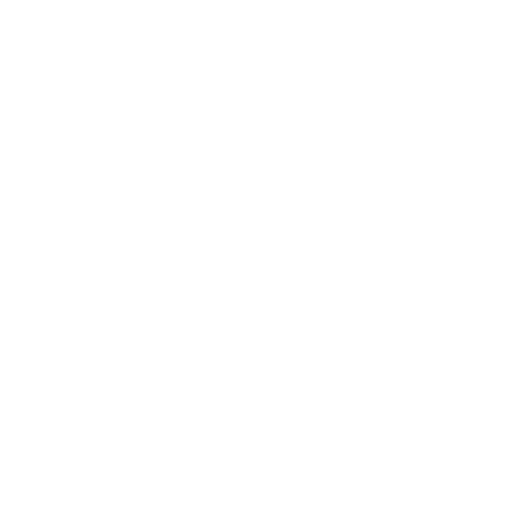
t = 0.00 s
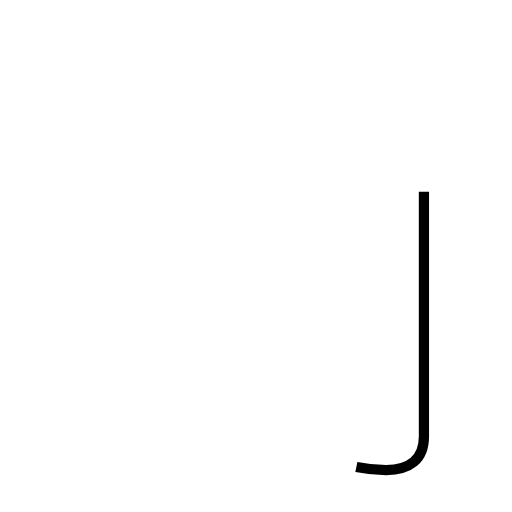
t = 0.97 s
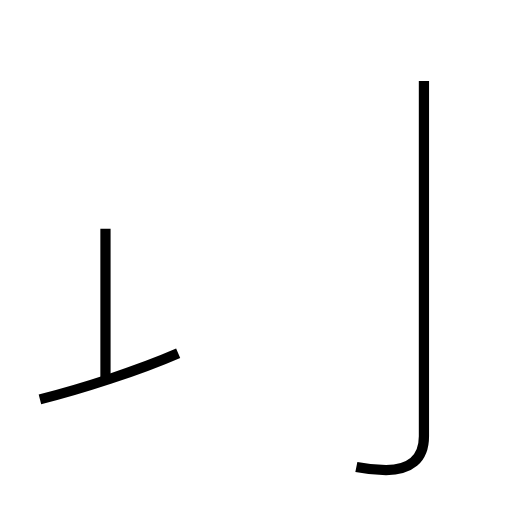
t = 2.17 s
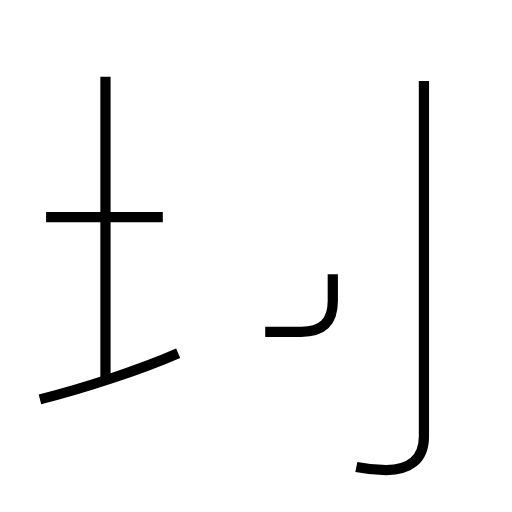
t = 3.29 s
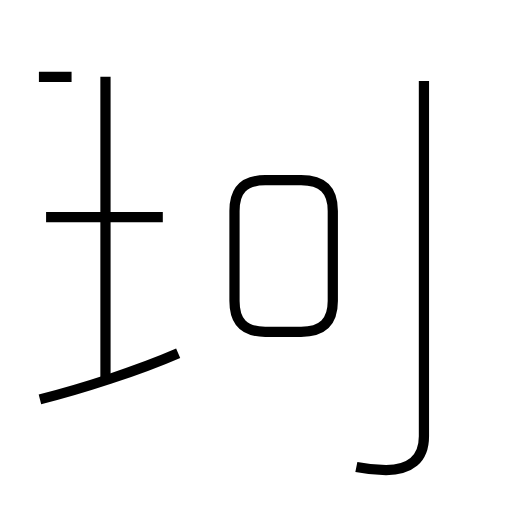
t = 4.38 s
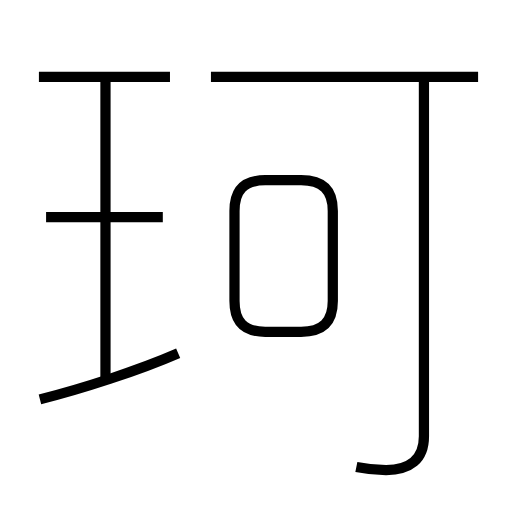
t = 5.46 s

The animated SVG that drew these frames (rendered in a browser with its animation timeline set to each time). Animation: 7 SMIL elements (animate=7); one cycle of 5.46 s.

<?xml version='1.0' encoding='utf-8'?>
<svg viewBox="0.0 -6.0 50.0 50.0" version="1.1" xmlns="http://www.w3.org/2000/svg"><rect x="-1000" y="-1000" width="2000" height="2000" stroke="white" fill="white" /><g style="fill:none;stroke:#000000;stroke-width:1"><path d="M 34.8 1.6 C 35.8 1.8 36.6 1.9 37.7 1.9 C 40.0 1.9 41.4 0.9 41.4 -1.4 L 41.4 -36.1 " transform="translate(0.0 38.0)" stroke-dasharray="43.294527561946055" stroke-dashoffset="43.294527561946055"><animate attributeName="stroke-dashoffset" from="43.294527561946055" to="0" dur="1.2988358268583815s" begin="0s" fill="freeze" /></path><path d="M 3.9 -5.0 C 7.9 -6.0 13.5 -7.8 17.4 -9.5 " transform="translate(0.0 38.0)" stroke-dasharray="14.243718950734563" stroke-dashoffset="14.243718950734563"><animate attributeName="stroke-dashoffset" from="14.243718950734563" to="0" dur="0.42731156852203683s" begin="1.2988358268583815s" fill="freeze" /></path><path d="M 10.3 -6.8 L 10.3 -36.5 " transform="translate(0.0 38.0)" stroke-dasharray="29.7" stroke-dashoffset="29.7"><animate attributeName="stroke-dashoffset" from="29.7" to="0" dur="0.8909999999999999s" begin="1.7261473953804183s" fill="freeze" /></path><path d="M 4.5 -22.8 L 15.9 -22.8 " transform="translate(0.0 38.0)" stroke-dasharray="11.4" stroke-dashoffset="11.4"><animate attributeName="stroke-dashoffset" from="11.4" to="0" dur="0.34199999999999997s" begin="2.6171473953804183s" fill="freeze" /></path><path d="M 25.9 -11.6 L 29.4 -11.6 C 31.5 -11.6 32.5 -12.6 32.5 -14.6 L 32.5 -23.4 C 32.5 -25.4 31.5 -26.4 29.4 -26.4 L 25.9 -26.4 C 23.8 -26.4 22.9 -25.4 22.9 -23.4 L 22.9 -14.6 C 22.9 -12.6 23.8 -11.6 25.9 -11.6 Z " transform="translate(0.0 38.0)" stroke-dasharray="44.30570436536268" stroke-dashoffset="44.30570436536268"><animate attributeName="stroke-dashoffset" from="44.30570436536268" to="0" dur="1.3291711309608802s" begin="2.9591473953804184s" fill="freeze" /></path><path d="M 3.8 -36.5 L 16.6 -36.5 " transform="translate(0.0 38.0)" stroke-dasharray="12.8" stroke-dashoffset="12.8"><animate attributeName="stroke-dashoffset" from="12.8" to="0" dur="0.384s" begin="4.288318526341299s" fill="freeze" /></path><path d="M 20.6 -36.5 L 46.7 -36.5" transform="translate(0.0 38.0)" stroke-dasharray="26.1" stroke-dashoffset="26.1"><animate attributeName="stroke-dashoffset" from="26.1" to="0" dur="0.783s" begin="4.672318526341299s" fill="freeze" /></path></g></svg>
